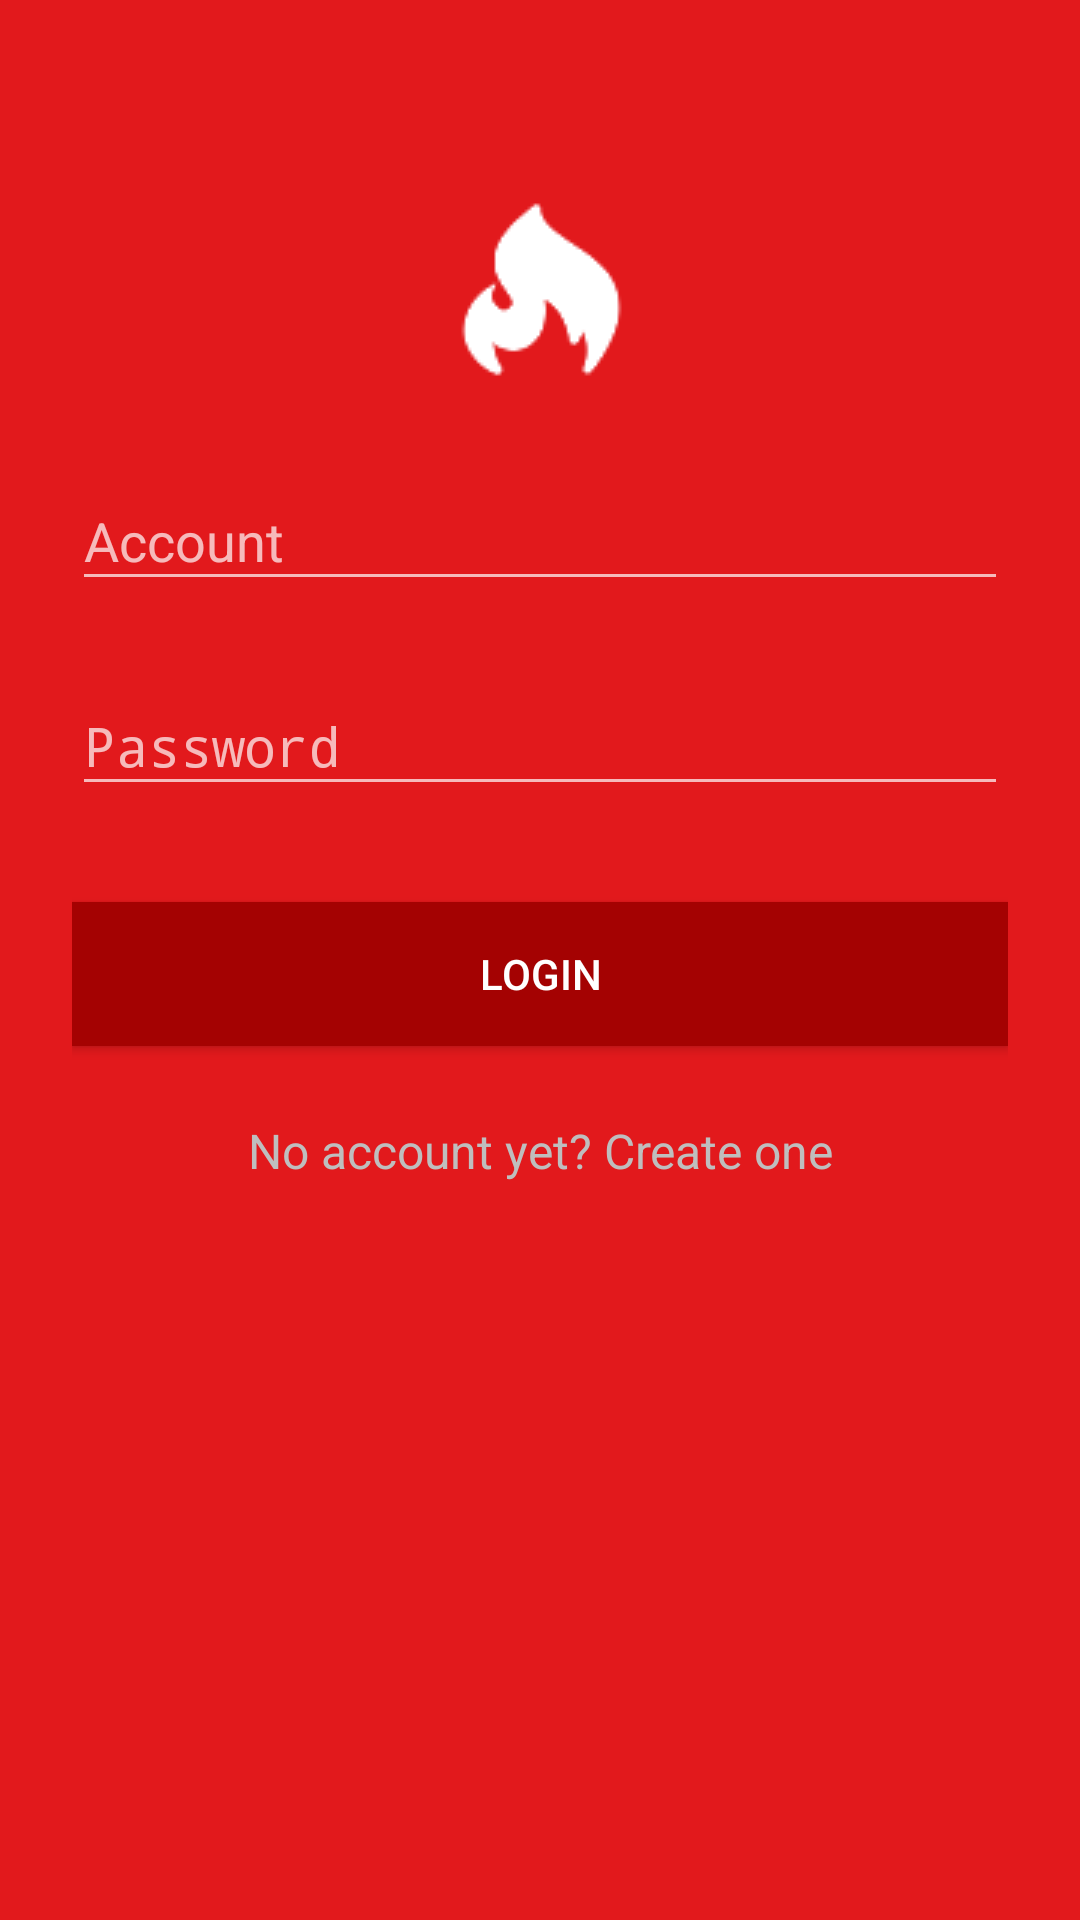

Here is an Android app screen rendered from its layout file. Give the layout XML and the strings, colors and styles it references.
<!-- AndroidManifest.xml: application theme Theme.AppCompat.NoActionBar -->
<!-- res/layout/activity_login.xml -->
<?xml version="1.0" encoding="utf-8"?>

<ScrollView xmlns:android="http://schemas.android.com/apk/res/android"
    xmlns:tools="http://schemas.android.com/tools"
    android:id="@+id/activity_main"
    android:layout_width="match_parent"
    android:layout_height="match_parent"
    android:fitsSystemWindows="true"
    android:background="@color/colorLoginTheme"
    tools:context="com.example.codejam.helpfind.LoginActivity">

    <LinearLayout
        android:orientation="vertical"
        android:layout_width="match_parent"
        android:layout_height="wrap_content"
        android:paddingTop="56dp"
        android:paddingLeft="24dp"
        android:paddingRight="24dp"
        android:focusable="true"
        android:focusableInTouchMode="true">

        <ImageView
            android:src="@drawable/logo"
            android:layout_width="wrap_content"
            android:layout_height="@dimen/logo_height"
            android:layout_gravity="center_horizontal" />

        
        <android.support.design.widget.TextInputLayout
            android:layout_width="match_parent"
            android:layout_height="wrap_content"
            android:layout_marginTop="12dp"
            android:layout_marginBottom="8dp">

            <EditText android:id="@+id/input_account"
                android:layout_width="match_parent"
                android:layout_height="wrap_content"
                android:inputType="text"
                android:hint="@string/login_account_hint"
                android:textColorHint="@android:color/white"
                android:textColor="@color/colorLoginInputTextTheme"/>

        </android.support.design.widget.TextInputLayout>

        <android.support.design.widget.TextInputLayout
            android:layout_width="match_parent"
            android:layout_height="wrap_content"
            android:layout_marginTop="8dp"
            android:layout_marginBottom="8dp">

            <EditText android:id="@+id/input_password"
                android:layout_width="match_parent"
                android:layout_height="wrap_content"
                android:inputType="textPassword"
                android:hint="Password"
                android:textColorHint="@android:color/white"
                android:textColor="@color/colorLoginInputTextTheme"/>

        </android.support.design.widget.TextInputLayout>

        <android.support.v7.widget.AppCompatButton
            android:id="@+id/btn_login"
            android:layout_height="wrap_content"
            android:layout_width="match_parent"
            android:layout_marginTop="24dp"
            android:layout_marginBottom="24dp"
            android:padding="12dp"
            android:text="Login"
            android:background="@color/colorLoginButtonBackground"
            android:textColor="@color/colorLoginInputTextTheme">

        </android.support.v7.widget.AppCompatButton>

        <TextView android:id="@+id/link_signup"
            android:layout_width="match_parent"
            android:layout_height="wrap_content"
            android:layout_marginBottom="24dp"
            android:text="No account yet? Create one"
            android:gravity="center"
            android:textSize="16dip"
            android:textColor="@color/colorLoginHintTheme" />
    </LinearLayout>
</ScrollView>
<!-- resources referenced by this layout -->
<resources>
  <color name="colorLoginButtonBackground">#a40202</color>
  <color name="colorLoginHintTheme">#bfbebe</color>
  <color name="colorLoginInputTextTheme">#FFF</color>
  <color name="colorLoginTheme">#e2191c</color>
  <dimen name="logo_height">80dp</dimen>
  <!-- drawable logo: png bitmap (drawable, 1036 bytes) -->
  <string name="login_account_hint">Account</string>
</resources>
